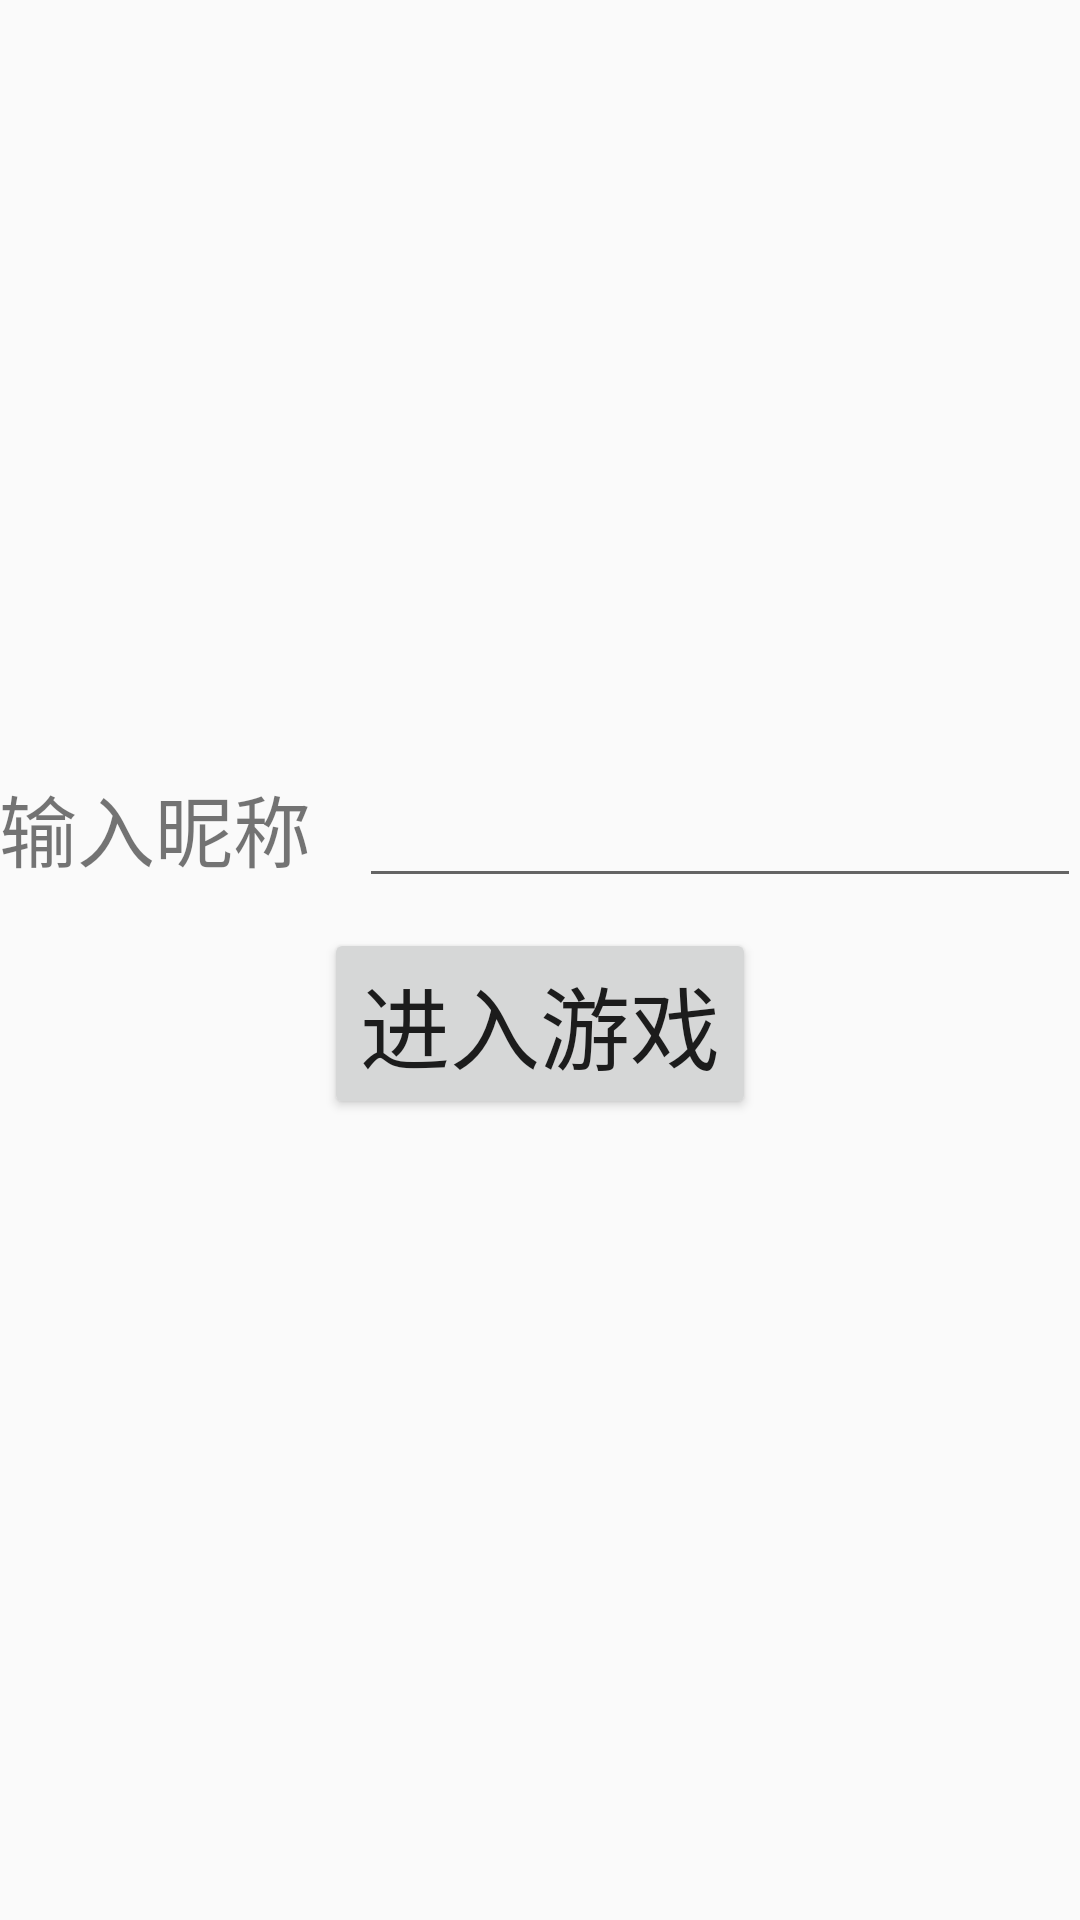

Produce the Android XML layout that renders to this screen, including the resource entries it uses.
<!-- AndroidManifest.xml: application theme AppTheme -->
<!-- res/layout/activity_login.xml -->
<?xml version="1.0" encoding="utf-8"?>
<LinearLayout xmlns:android="http://schemas.android.com/apk/res/android"
    xmlns:tools="http://schemas.android.com/tools"
    android:id="@+id/activity_login"
    android:layout_width="match_parent"
    android:layout_height="match_parent"
    android:paddingBottom="@dimen/activity_vertical_margin"
    android:paddingLeft="@dimen/activity_horizontal_margin"
    android:paddingRight="@dimen/activity_horizontal_margin"
    android:paddingTop="@dimen/activity_vertical_margin"
    android:orientation="vertical"
    android:gravity="center"
    tools:context="com.ceres.hao.chinesechess.LoginActivity">

    <LinearLayout
        android:layout_width="match_parent"
        android:layout_height="wrap_content"
        android:orientation="horizontal">
        <TextView
            android:layout_weight="1"
            android:layout_width="0dp"
            android:layout_height="match_parent"
            android:textSize="26sp"
            android:text="@string/enterName" />
        <EditText
            android:id="@+id/username"
            android:layout_weight="2"
            android:layout_width="0dp"
            android:layout_height="match_parent"
            android:inputType="text" />
    </LinearLayout>

    <Button
        android:id="@+id/loginButton"
        style="@style/ButtonStyle"
        android:textSize="30sp"
        android:text="@string/enterGame"/>
</LinearLayout>
<!-- resources referenced by this layout -->
<resources>
  <string name="enterGame">进入游戏</string>
  <string name="enterName">输入昵称</string>
  <style name="ButtonStyle">
          <item name="android:layout_margin">10dp</item>
          <item name="android:layout_gravity">center</item>
          <item name="android:layout_width">wrap_content</item>
          <item name="android:layout_height">wrap_content</item>
      </style>
  <style name="AppTheme" parent="Theme.AppCompat.Light.DarkActionBar">
          
          <item name="colorPrimary">@color/colorPrimary</item>
          <item name="colorPrimaryDark">@color/colorPrimaryDark</item>
          <item name="colorAccent">@color/colorAccent</item>
      </style>
  <!-- not gathered from this repository: default colours our renderer supplied (Android Studio template values) -->
  <color name="colorPrimary">#FF6200EE</color>
  <color name="colorPrimaryDark">#FF3700B3</color>
  <color name="colorAccent">#FF03DAC5</color>
</resources>
